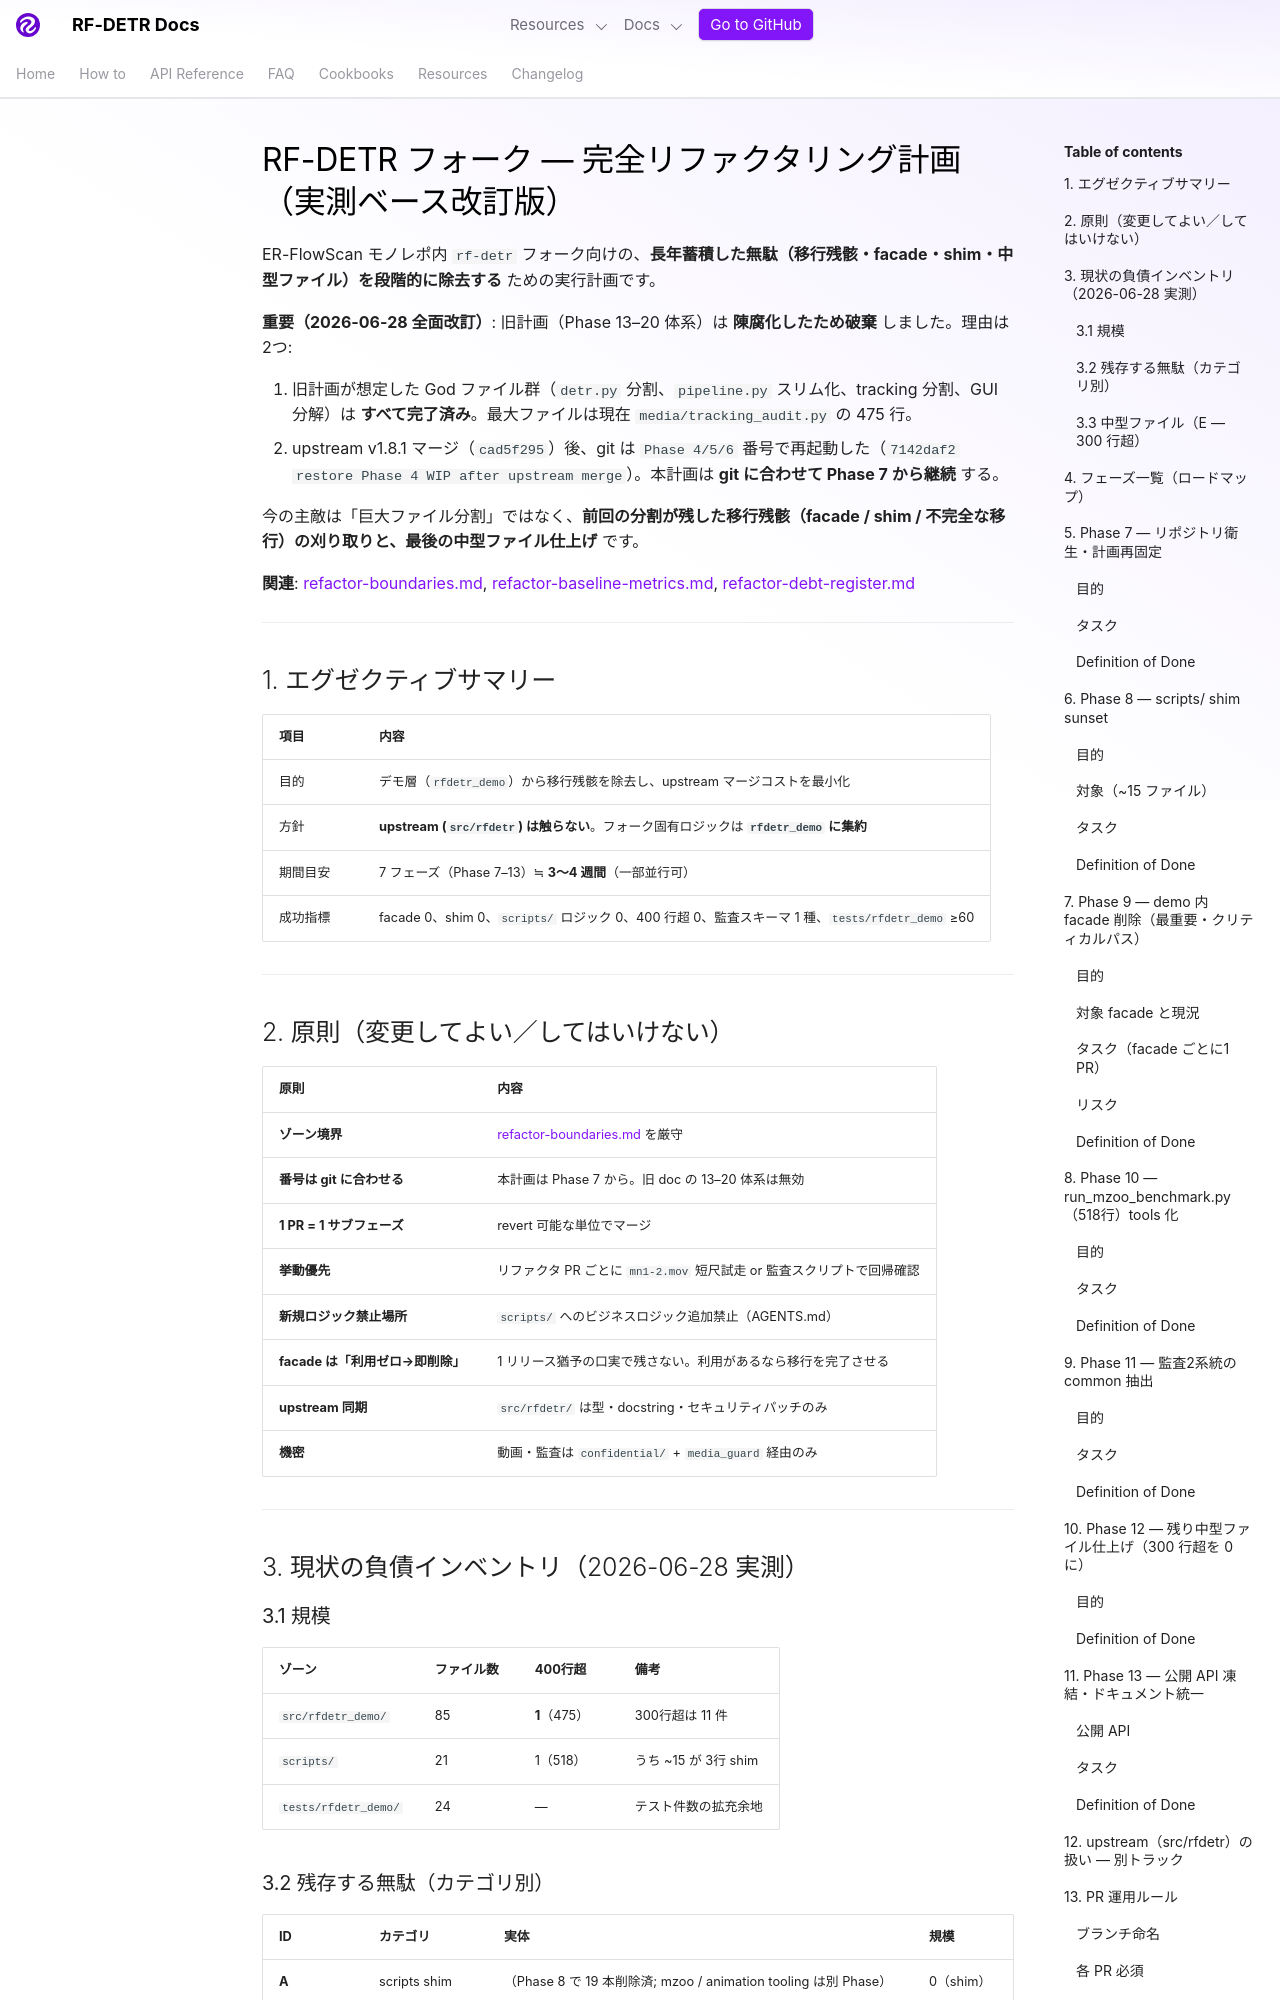

repository: shingo257/rf-detr · page: develop/ja/refactor-master-plan/index.html · generator: mkdocs

# RF-DETR フォーク — 完全リファクタリング計画（実測ベース改訂版）

ER-FlowScan モノレポ内 `rf-detr` フォーク向けの、**長年蓄積した無駄（移行残骸・facade・shim・中型ファイル）を段階的に除去する** ための実行計画です。

**重要（2026-06-28 全面改訂）**: 旧計画（Phase 13–20 体系）は **陳腐化したため破棄** しました。理由は2つ:

1. 旧計画が想定した God ファイル群（`detr.py` 分割、`pipeline.py` スリム化、tracking 分割、GUI 分解）は **すべて完了済み**。最大ファイルは現在 `media/tracking_audit.py` の 475 行。
2. upstream v1.8.1 マージ（`cad5f295`）後、git は `Phase 4/5/6` 番号で再起動した（`7142daf2 restore Phase 4 WIP after upstream merge`）。本計画は **git に合わせて Phase 7 から継続** する。

今の主敵は「巨大ファイル分割」ではなく、**前回の分割が残した移行残骸（facade / shim / 不完全な移行）の刈り取りと、最後の中型ファイル仕上げ** です。

**関連**: [refactor-boundaries.md](refactor-boundaries.md), [refactor-baseline-metrics.md](refactor-baseline-metrics.md), [refactor-debt-register.md](refactor-debt-register.md)

---

## 1. エグゼクティブサマリー

| 項目 | 内容 |
|------|------|
| 目的 | デモ層（`rfdetr_demo`）から移行残骸を除去し、upstream マージコストを最小化 |
| 方針 | **upstream (`src/rfdetr`) は触らない**。フォーク固有ロジックは **`rfdetr_demo` に集約** |
| 期間目安 | 7 フェーズ（Phase 7–13）≒ **3〜4 週間**（一部並行可） |
| 成功指標 | facade 0、shim 0、`scripts/` ロジック 0、400 行超 0、監査スキーマ 1 種、`tests/rfdetr_demo` ≥60 |

---

## 2. 原則（変更してよい／してはいけない）

| 原則 | 内容 |
|------|------|
| **ゾーン境界** | [refactor-boundaries.md](refactor-boundaries.md) を厳守 |
| **番号は git に合わせる** | 本計画は Phase 7 から。旧 doc の 13–20 体系は無効 |
| **1 PR = 1 サブフェーズ** | revert 可能な単位でマージ |
| **挙動優先** | リファクタ PR ごとに `mn1-2.mov` 短尺試走 or 監査スクリプトで回帰確認 |
| **新規ロジック禁止場所** | `scripts/` へのビジネスロジック追加禁止（AGENTS.md） |
| **facade は「利用ゼロ→即削除」** | 1 リリース猶予の口実で残さない。利用があるなら移行を完了させる |
| **upstream 同期** | `src/rfdetr/` は型・docstring・セキュリティパッチのみ |
| **機密** | 動画・監査は `confidential/` + `media_guard` 経由のみ |

---

## 3. 現状の負債インベントリ（2026-06-28 実測）

### 3.1 規模

| ゾーン | ファイル数 | 400行超 | 備考 |
|--------|-----------|---------|------|
| `src/rfdetr_demo/` | 85 | **1**（475） | 300行超は 11 件 |
| `scripts/` | 21 | 1（518） | うち ~15 が 3行 shim |
| `tests/rfdetr_demo/` | 24 | — | テスト件数の拡充余地 |
